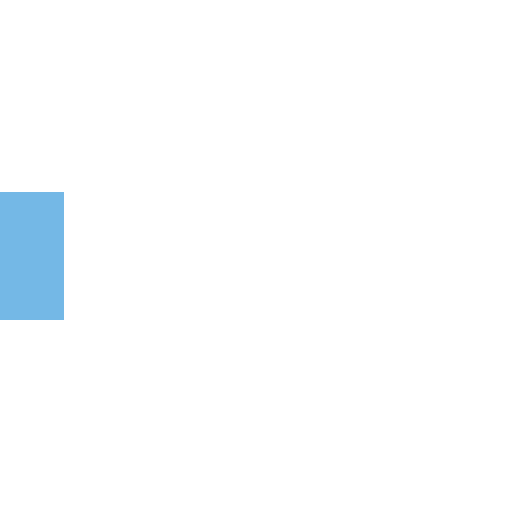
t = 0.00 s
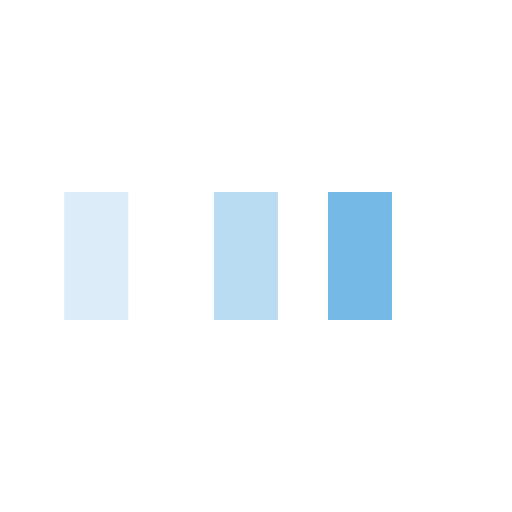
t = 0.25 s
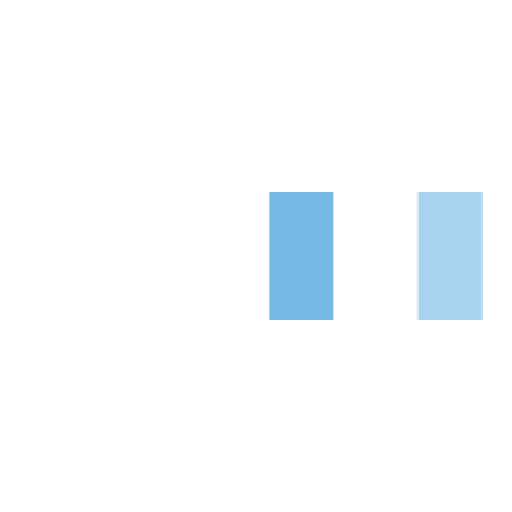
t = 0.58 s
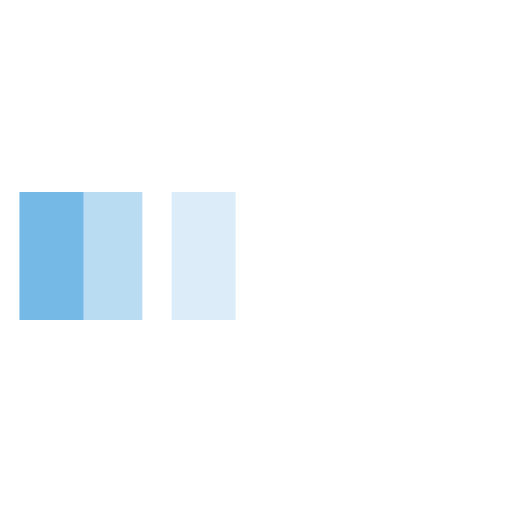
t = 0.85 s
t = 1.13 s: frame unchanged from t = 0.00 s, image omitted
t = 1.45 s: frame unchanged from t = 0.00 s, image omitted

The animated SVG that drew these frames (rendered in a browser with its animation timeline set to each time). Animation: 3 SMIL elements (animateTransform=3); one cycle of 1.70 s, repeats indefinitely.

<svg xmlns="http://www.w3.org/2000/svg" viewBox="0 0 32 32" width="32" height="32" fill="#75b9e6">
    <path transform="translate(0 0)" d="M0 12 V20 H4 V12z">
        <animateTransform attributeName="transform" type="translate" values="0 0; 28 0; 0 0; 0 0" dur="1.5s" begin="0"
                          repeatCount="indefinite" keytimes="0;0.3;0.6;1"
                          keySplines="0.2 0.2 0.4 0.8;0.2 0.2 0.4 0.8;0.2 0.2 0.4 0.8" calcMode="spline"/>
    </path>
    <path opacity="0.5" transform="translate(0 0)" d="M0 12 V20 H4 V12z">
        <animateTransform attributeName="transform" type="translate" values="0 0; 28 0; 0 0; 0 0" dur="1.5s"
                          begin="0.1s" repeatCount="indefinite" keytimes="0;0.3;0.6;1"
                          keySplines="0.2 0.2 0.4 0.8;0.2 0.2 0.4 0.8;0.2 0.2 0.4 0.8" calcMode="spline"/>
    </path>
    <path opacity="0.25" transform="translate(0 0)" d="M0 12 V20 H4 V12z">
        <animateTransform attributeName="transform" type="translate" values="0 0; 28 0; 0 0; 0 0" dur="1.5s"
                          begin="0.2s" repeatCount="indefinite" keytimes="0;0.3;0.6;1"
                          keySplines="0.2 0.2 0.4 0.8;0.2 0.2 0.4 0.8;0.2 0.2 0.4 0.8" calcMode="spline"/>
    </path>
</svg>
